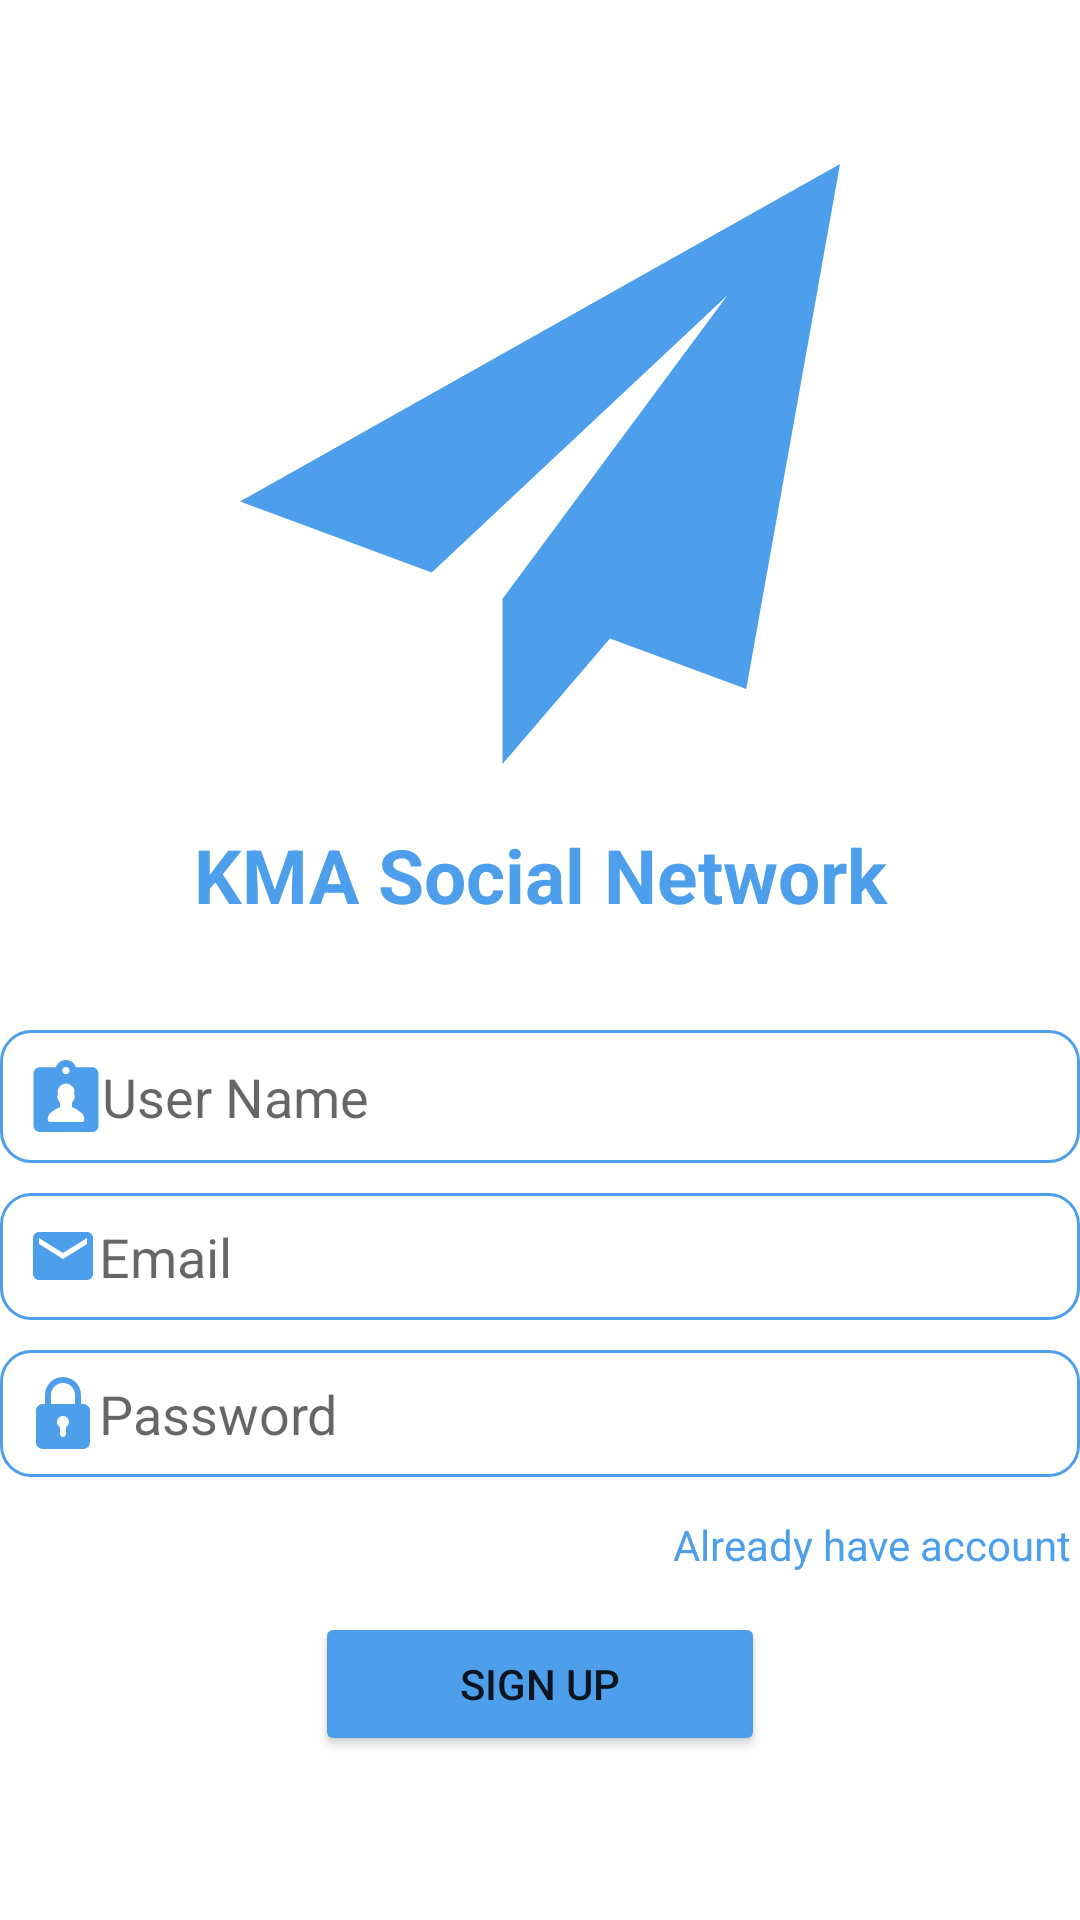

Android layout source for this screen:
<!-- AndroidManifest.xml: application theme Theme.KMASocialNetworkCt2 -->
<!-- res/layout/activity_sign_up.xml -->
<?xml version="1.0" encoding="utf-8"?>
<LinearLayout xmlns:android="http://schemas.android.com/apk/res/android"
    xmlns:tools="http://schemas.android.com/tools"
    android:layout_width="match_parent"
    android:layout_height="match_parent"
    tools:context=".activity.SignUpActivity"
    android:orientation="vertical"
    android:layout_margin="30dp"
    android:gravity="center">

    <ImageView
        android:layout_width="match_parent"
        android:layout_height="200dp"
        android:src="@drawable/ic_send" />
    <TextView
        android:layout_width="match_parent"
        android:layout_height="wrap_content"
        android:textStyle="bold"
        android:textSize="25dp"
        android:text="KMA Social Network"
        android:textColor="@color/colorPrimaryRed"
        android:gravity="center"
        android:layout_margin="20dp"/>

    <EditText
        android:id="@+id/edtUsernameSignUp"
        android:layout_width="match_parent"
        android:layout_height="wrap_content"
        android:layout_marginTop="15dp"
        android:layout_marginBottom="10dp"
        android:background="@drawable/border_edt"
        android:drawableStart="@drawable/ic_name"
        android:ems="10"
        android:hint="User Name"
        android:inputType="textPersonName"
        android:padding="10dp" />

    <EditText
        android:id="@+id/edtEmailSignUp"
        android:layout_width="match_parent"
        android:layout_height="wrap_content"
        android:layout_marginBottom="10dp"
        android:background="@drawable/border_edt"
        android:drawableStart="@drawable/ic_email"
        android:ems="10"
        android:hint="Email"
        android:inputType="textEmailAddress"
        android:padding="9dp" />

    <EditText
        android:id="@+id/edtPasswordSignUp"
        android:layout_width="match_parent"
        android:layout_height="wrap_content"
        android:background="@drawable/border_edt"
        android:drawableStart="@drawable/ic_privacy"
        android:ems="10"
        android:hint="Password"
        android:inputType="textPassword"
        android:layout_marginBottom="10dp"
        android:padding="9dp" />
    
    
    
    
    
    
    
    
    
    

    <TextView
        android:id="@+id/alreadyHaveAccount"
        android:layout_width="wrap_content"
        android:layout_height="wrap_content"
        android:layout_gravity="right"
        android:gravity="right"
        android:padding="3dp"
        android:text="Already have account"
        android:textColor="@color/colorPrimaryRed" />

    <Button
        android:id="@+id/btnSignUp"
        android:layout_width="150dp"
        android:layout_height="wrap_content"
        android:layout_gravity="center|center_horizontal"
        android:layout_marginTop="10dp"
        android:foregroundGravity="center"
        android:backgroundTint="@color/colorPrimaryRed"
        android:text="Sign Up" />




</LinearLayout>
<!-- resources referenced by this layout -->
<resources>
  <color name="colorPrimaryRed">#4e9feb</color>
  <!-- drawable border_edt (drawable-v24) -->
  <?xml version="1.0" encoding="utf-8"?>
  <shape xmlns:android="http://schemas.android.com/apk/res/android"
      android:shape="rectangle">
      <stroke
          android:width="1dp"
          android:color="@color/colorPrimaryRed" />
      <corners android:radius="10dp"/>
  </shape>
  <!-- drawable ic_email (drawable-v24) -->
  <vector android:autoMirrored="true" android:height="24dp"
  
      android:tint="@color/colorPrimaryRed" android:viewportHeight="24"
      android:viewportWidth="24" android:width="24dp" xmlns:android="http://schemas.android.com/apk/res/android">
      <path android:fillColor="@android:color/white" android:pathData="M20,4L4,4c-1.1,0 -1.99,0.9 -1.99,2L2,18c0,1.1 0.9,2 2,2h16c1.1,0 2,-0.9 2,-2L22,6c0,-1.1 -0.9,-2 -2,-2zM20,8l-8,5 -8,-5L4,6l8,5 8,-5v2z"/>
  </vector>
  <!-- drawable ic_privacy (drawable-v24) -->
  <vector android:autoMirrored="true" android:height="24dp"
      android:tint="@color/colorPrimaryRed"
      android:viewportHeight="24" android:viewportWidth="24"
      android:width="24dp" xmlns:android="http://schemas.android.com/apk/res/android">
      <path android:fillColor="#FF000000" android:pathData="m18.75,9h-0.75v-3c0,-3.309 -2.691,-6 -6,-6s-6,2.691 -6,6v3h-0.75c-1.24,0 -2.25,1.009 -2.25,2.25v10.5c0,1.241 1.01,2.25 2.25,2.25h13.5c1.24,0 2.25,-1.009 2.25,-2.25v-10.5c0,-1.241 -1.01,-2.25 -2.25,-2.25zM8,6c0,-2.206 1.794,-4 4,-4s4,1.794 4,4v3h-8zM13,16.722v2.278c0,0.552 -0.447,1 -1,1s-1,-0.448 -1,-1v-2.278c-0.595,-0.347 -1,-0.985 -1,-1.722 0,-1.103 0.897,-2 2,-2s2,0.897 2,2c0,0.737 -0.405,1.375 -1,1.722z"/>
  </vector>
  <!-- drawable ic_send (drawable-v24) -->
  <vector android:height="24dp" android:viewportHeight="465.882"
      android:viewportWidth="465.882" android:width="24dp" xmlns:android="http://schemas.android.com/apk/res/android">
      <path android:fillColor="@color/colorPrimaryRed" android:pathData="m465.882,0 l-465.882,262.059 148.887,55.143 229.643,-215.29 -174.674,235.65 0.142,0.053 -0.174,-0.053v128.321l83.495,-97.41 105.77,39.175z"/>
  </vector>
  <style name="Theme.KMASocialNetworkCt2" parent="Theme.MaterialComponents.DayNight.NoActionBar">
          
          <item name="colorPrimary">@color/purple_500</item>
          <item name="colorPrimaryVariant">@color/purple_700</item>
          <item name="colorOnPrimary">@color/white</item>
          
          <item name="colorSecondary">@color/teal_200</item>
          <item name="colorSecondaryVariant">@color/teal_700</item>
          <item name="colorOnSecondary">@color/black</item>
          
          <item name="android:statusBarColor" tools:targetApi="l">?attr/colorPrimaryVariant</item>
          
      </style>
  <color name="purple_500">#FF6200EE</color>
  <color name="purple_700">#FF3700B3</color>
  <color name="white">#FFFFFFFF</color>
  <color name="teal_200">#FF03DAC5</color>
  <color name="teal_700">#FF018786</color>
  <color name="black">#FF000000</color>
</resources>
